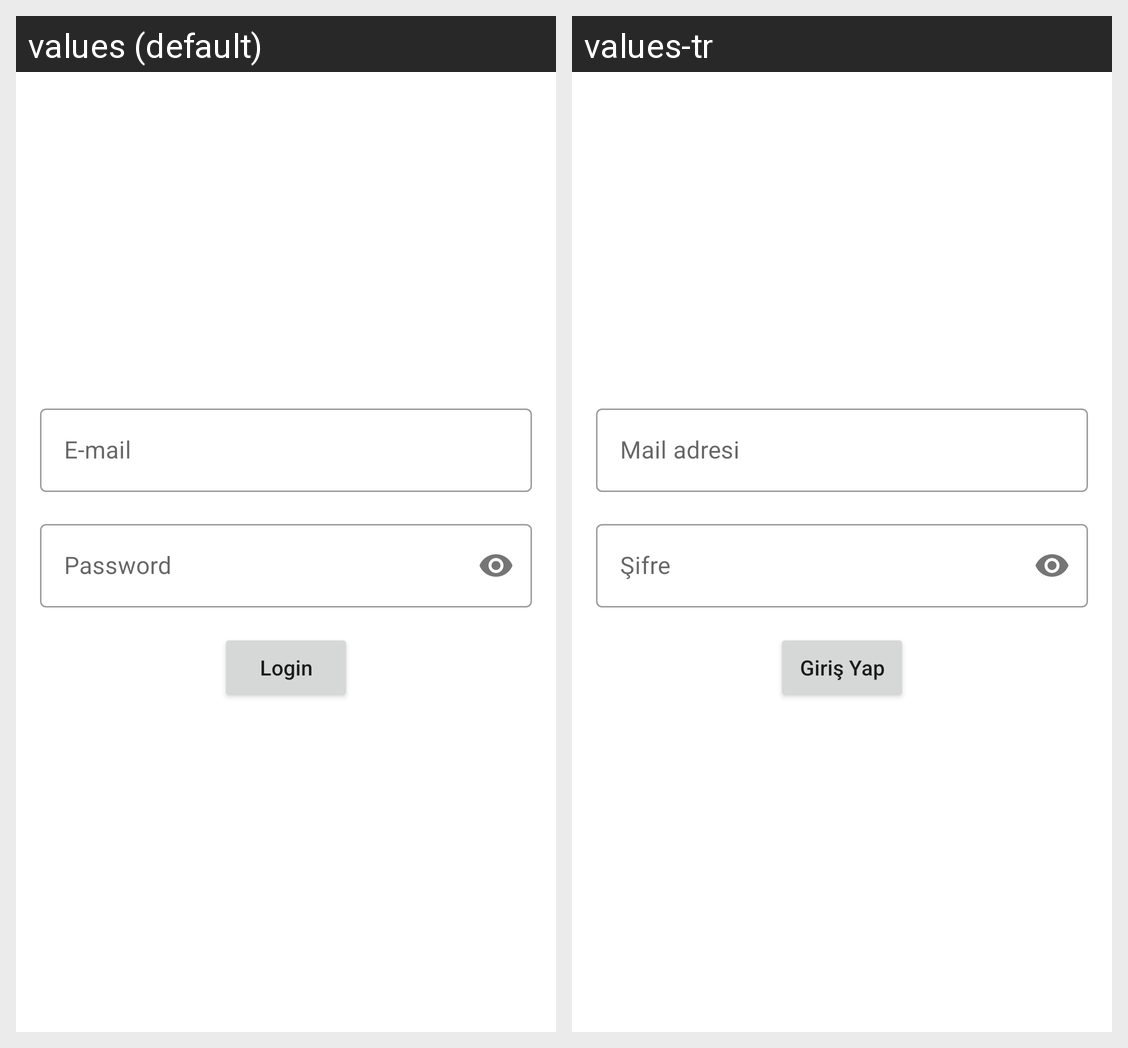

The same Android screen rendered under two of its app's locales, left to right. List the strings drawn on it with the default value and each locale's translation.
Android screen res/layout/activity_main.xml rendered under 2 locales, left to right: values (default), values-tr. Device: Nexus 5 (rendered at 1080×1920; each locale shown at half size, 540×960, under a caption strip naming it); theme Theme.MyApplication.
Strings drawn on this screen, with the default value and each locale's value (text and hints the layout hard-codes, and strings that could not be matched under every locale, appear in the picture but are not listed):

e_mail
  values: E-mail
  values-tr: Mail adresi

password
  values: Password
  values-tr: Şifre

login
  values: Login
  values-tr: Giriş Yap
